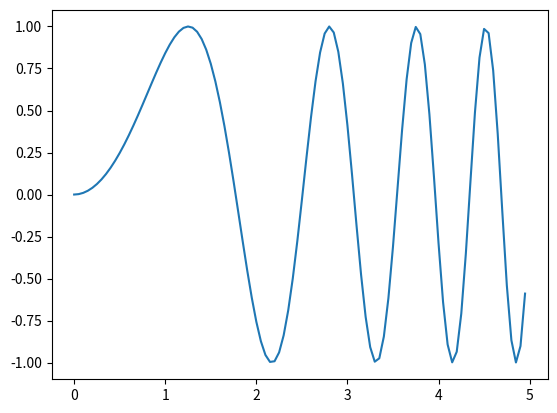

The script that saved this image:
import numpy as np
import matplotlib.pyplot as plt

x = np.arange(0, 5, step=0.05)
y = np.sin(x**2)

plt.plot(x,y)
plt.show()




